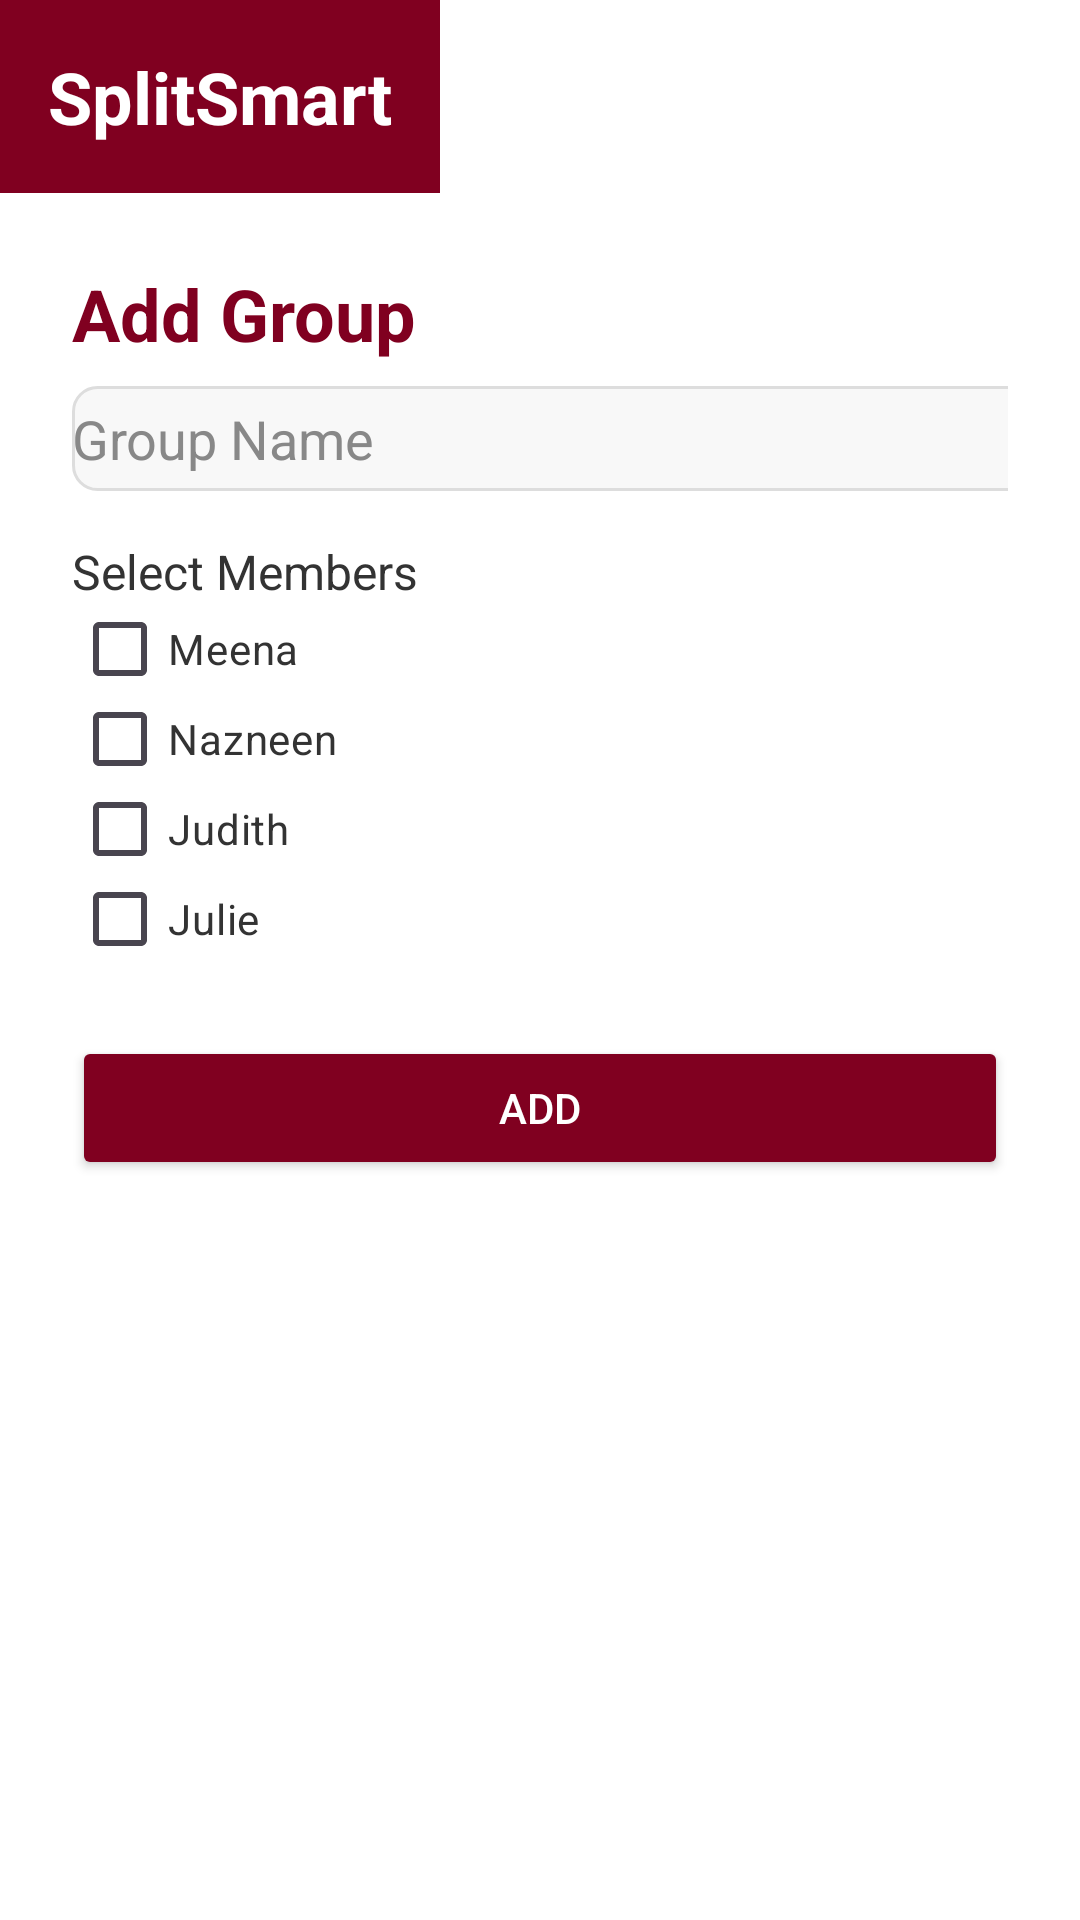

Produce the Android XML layout that renders to this screen, including the resource entries it uses.
<!-- AndroidManifest.xml: application theme Theme.SplitSmart20 -->
<!-- res/layout/activity_add_group.xml -->
<?xml version="1.0" encoding="utf-8"?>
<androidx.constraintlayout.widget.ConstraintLayout xmlns:android="http://schemas.android.com/apk/res/android"
    xmlns:app="http://schemas.android.com/apk/res-auto"
    xmlns:tools="http://schemas.android.com/tools"
    android:id="@+id/main"
    android:layout_width="match_parent"
    android:layout_height="match_parent"
    android:background="#FFFFFF"
    tools:context=".AddGroupActivity">

    
    <TextView
        android:id="@+id/topBarTitle"
        android:layout_width="wrap_content"
        android:layout_height="wrap_content"
        android:text="SplitSmart"
        android:textSize="24sp"
        android:textColor="#FFFFFF"
        android:textStyle="bold"
        android:background="#800020"
        android:padding="16dp"
        app:layout_constraintTop_toTopOf="parent"
        app:layout_constraintStart_toStartOf="parent"
        />

    

    
    <ScrollView
        android:id="@+id/scrollContent"
        android:layout_width="0dp"
        android:layout_height="0dp"
        app:layout_constraintTop_toBottomOf="@+id/topBarTitle"
        app:layout_constraintStart_toStartOf="parent"
        app:layout_constraintEnd_toEndOf="parent"
        app:layout_constraintBottom_toBottomOf="parent">

        <LinearLayout
            android:layout_width="match_parent"
            android:layout_height="wrap_content"
            android:orientation="vertical"
            android:padding="24dp">

            <TextView
                android:layout_width="wrap_content"
                android:layout_height="wrap_content"
                android:text="Add Group"
                android:textSize="24sp"
                android:textColor="#800020"
                android:textStyle="bold"/>

            <EditText
                android:id="@+id/groupNameInput"
                android:layout_width="360dp"
                android:layout_height="35dp"
                android:layout_marginTop="8dp"
                android:hint="Group Name"
                android:background="@drawable/input_bg"
                android:textColor="@color/text_primary"
                android:textColorHint="@color/text_secondary"/>

            <TextView
                android:layout_width="wrap_content"
                android:layout_height="wrap_content"
                android:text="Select Members"
                android:textSize="16sp"
                android:textColor="#333333"
                android:layout_marginTop="16dp" />


            <CheckBox android:id="@+id/checkboxMeena" android:text="Meena" android:layout_width="91dp" android:layout_height="30dp" android:textColor="#333333" />
            <CheckBox android:id="@+id/checkboxNazneen" android:text="Nazneen" android:layout_width="91dp" android:layout_height="30dp" android:textColor="#333333" />
            <CheckBox android:id="@+id/checkboxJudith" android:text="Judith" android:layout_width="91dp" android:layout_height="30dp" android:textColor="#333333"/>
            <CheckBox android:id="@+id/checkboxJulie" android:text="Julie" android:layout_width="91dp" android:layout_height="30dp" android:textColor="#333333"/>

            <androidx.appcompat.widget.AppCompatButton
                android:id="@+id/addGroupButton"
                android:layout_width="match_parent"
                android:layout_height="wrap_content"
                android:text="Add"
                android:backgroundTint="#800020"
                android:textColor="#FFFFFF"
                android:layout_marginTop="24dp"/>


            <androidx.recyclerview.widget.RecyclerView
                android:id="@+id/groupRecyclerView"
                android:layout_width="match_parent"
                android:layout_height="117dp"
                android:background="@color/white"
                android:scrollbars="horizontal"
                tools:listitem="@layout/item_group" />


        </LinearLayout>
    </ScrollView>

    <Button
        android:id="@+id/homeBtn"
        android:layout_width="119dp"
        android:layout_height="36dp"
        android:layout_marginTop="660dp"
        android:layout_marginEnd="136dp"
        android:backgroundTint="#FFFFFF"
        android:text="Home"
        android:textColor="#800020"
        android:textSize="12sp"
        app:layout_constraintEnd_toEndOf="parent"
        app:layout_constraintTop_toTopOf="parent" />

    <Button
        android:id="@+id/expenseBtn"
        android:layout_width="128dp"
        android:layout_height="34dp"
        android:layout_marginTop="660dp"
        android:layout_marginEnd="268dp"
        android:backgroundTint="#FFFFFF"
        android:text="Add expense"
        android:textColor="#800020"
        android:textSize="12sp"
        app:layout_constraintEnd_toEndOf="parent"
        app:layout_constraintTop_toTopOf="parent" />

    <Button
        android:id="@+id/settingsBtn"
        android:layout_width="114dp"
        android:layout_height="36dp"
        android:layout_marginTop="660dp"
        android:layout_marginEnd="12dp"
        android:backgroundTint="#FFFFFF"
        android:text="settings"
        android:textColor="#800020"
        android:textSize="12sp"
        app:layout_constraintEnd_toEndOf="parent"
        app:layout_constraintTop_toTopOf="parent" />
</androidx.constraintlayout.widget.ConstraintLayout>
<!-- res/layout/item_group.xml (included above) -->
<?xml version="1.0" encoding="utf-8"?>
<androidx.cardview.widget.CardView xmlns:android="http://schemas.android.com/apk/res/android"
    xmlns:tools="http://schemas.android.com/tools"
    android:layout_width="match_parent"
    android:layout_height="match_parent"
    xmlns:app="http://schemas.android.com/apk/res-auto"
    android:layout_margin="8dp"
    android:backgroundTint="@color/white"
    app:cardCornerRadius="8dp"
    app:cardElevation="4dp">

    <LinearLayout
        android:layout_width="match_parent"
        android:layout_height="108dp"
        android:backgroundTint="@color/white"
        android:gravity="center_vertical"
        android:orientation="horizontal"
        android:padding="8dp">

        <ImageView
            android:id="@+id/image_icon"
            android:src="@drawable/ic_group_icon"
            android:layout_width="50dp"
            android:layout_height="50dp"
            android:layout_marginEnd="16dp"
            android:backgroundTint="#800020" />

        <LinearLayout
            android:layout_width="0dp"
            android:layout_height="wrap_content"
            android:layout_weight="1"
            android:orientation="vertical">

            <TextView
                android:id="@+id/groupName"
                android:layout_width="300dp"
                android:layout_height="42dp"
                android:text="Group Name"
                android:textColor="#000"
                android:textSize="25dp"
                android:textStyle="bold" />

            <TextView
                android:layout_width="254dp"
                android:layout_height="33dp"
                android:backgroundTint="#000"
                android:text="No expenses added"
                android:textSize="17sp" />
        </LinearLayout>
    </LinearLayout>

</androidx.cardview.widget.CardView>
<!-- resources referenced by this layout -->
<resources>
  <color name="text_primary">#000000</color>
  <color name="text_secondary">#888888</color>
  <color name="white">#FFFFFFFF</color>
  <!-- drawable ic_group_icon: png bitmap (drawable, 2778 bytes) -->
  <!-- drawable input_bg (drawable) -->
  <?xml version="1.0" encoding="utf-8"?>
  <shape xmlns:android="http://schemas.android.com/apk/res/android">
      <solid android:color="@color/input_background" />
      <stroke android:width="1dp" android:color="@color/divider" />
      <corners android:radius="8dp" />
  </shape>
  <style name="Theme.SplitSmart20" parent="Base.Theme.SplitSmart20" />
  <color name="input_background">#F8F8F8</color>
  <color name="divider">#DDDDDD</color>
  <style name="Base.Theme.SplitSmart20" parent="Theme.Material3.DayNight.NoActionBar">
          
          
      </style>
</resources>
